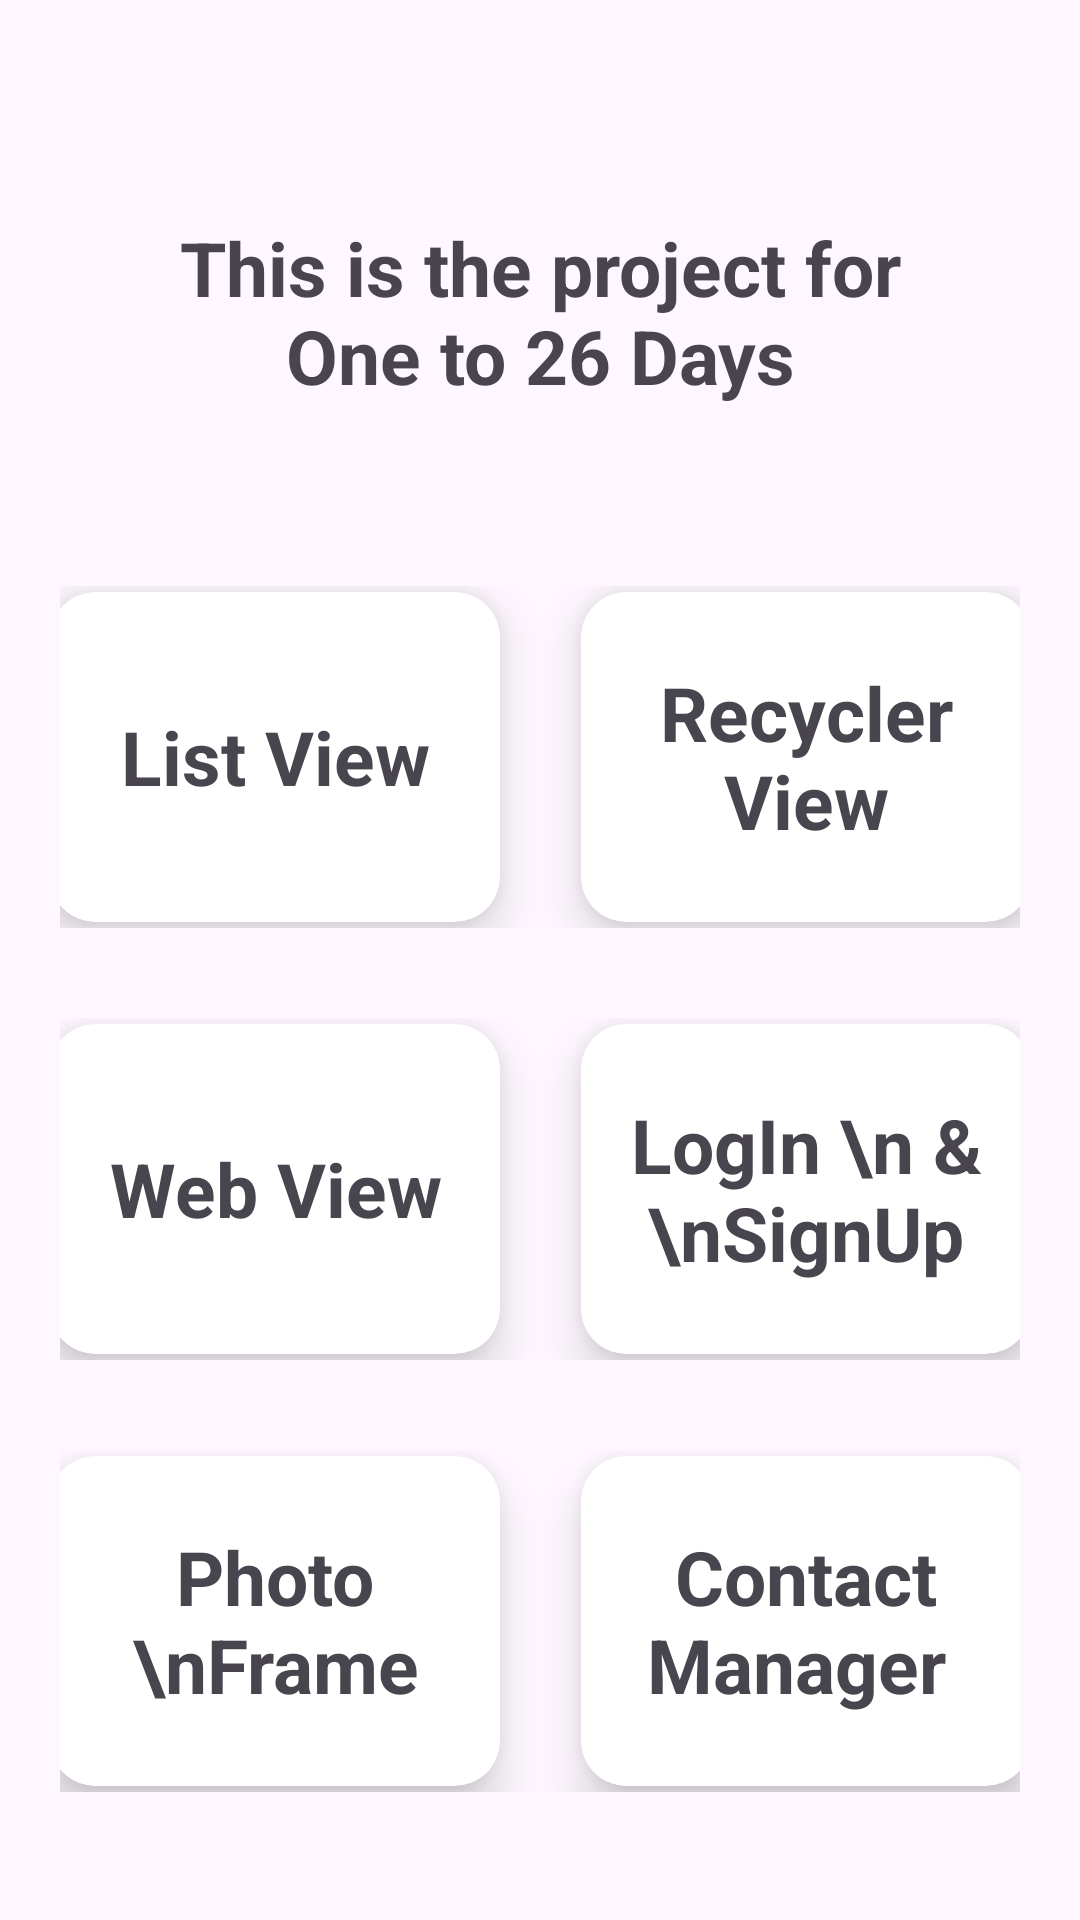

Here is an Android app screen rendered from its layout file. Give the layout XML and the strings, colors and styles it references.
<!-- AndroidManifest.xml: application theme Theme.AllInOneProject -->
<!-- res/layout/activity_main.xml -->
<?xml version="1.0" encoding="utf-8"?>
<LinearLayout xmlns:android="http://schemas.android.com/apk/res/android"
    xmlns:app="http://schemas.android.com/apk/res-auto"
    xmlns:tools="http://schemas.android.com/tools"
    android:layout_width="match_parent"
    android:layout_height="match_parent"
    android:gravity="center"
    android:orientation="vertical"
    android:padding="20dp"
    tools:context=".MainActivity">

    <TextView
        android:layout_width="match_parent"
        android:layout_height="wrap_content"
        android:layout_margin="10dp"
        android:gravity="center"
        android:padding="20dp"
        android:text="This is the project for One to 26 Days"
        android:textSize="25sp"
        android:textStyle="bold" />

    
    <LinearLayout
        android:layout_width="match_parent"
        android:layout_height="wrap_content"
        android:layout_marginTop="30dp"
        android:gravity="center"
        android:orientation="horizontal"
        android:weightSum="2">
        
        <androidx.cardview.widget.CardView
            android:id="@+id/cardListView"
            android:layout_width="150dp"
            android:layout_height="110dp"
            android:layout_marginTop="2dp"
            android:layout_marginEnd="25dp"
            android:layout_marginBottom="2dp"
            app:cardCornerRadius="15dp"
            app:cardElevation="10dp">

            <LinearLayout
                android:layout_width="match_parent"
                android:layout_height="wrap_content"
                android:layout_gravity="center"
                android:orientation="vertical">

                <TextView
                    android:layout_width="match_parent"
                    android:layout_height="wrap_content"
                    android:gravity="center"
                    android:text="List View"
                    android:textSize="25sp"
                    android:textStyle="bold" />

            </LinearLayout>


        </androidx.cardview.widget.CardView>

        
        <androidx.cardview.widget.CardView
            android:layout_width="150dp"
            android:layout_height="110dp"
            android:id="@+id/cardRecyclerView"
            android:layout_marginStart="2dp"
            android:layout_marginTop="2dp"
            android:layout_marginBottom="2dp"
            app:cardCornerRadius="15dp"
            app:cardElevation="10dp">

            <LinearLayout
                android:layout_width="match_parent"
                android:layout_height="wrap_content"
                android:layout_gravity="center"
                android:orientation="vertical">

                <TextView
                    android:layout_width="match_parent"
                    android:layout_height="wrap_content"
                    android:gravity="center"
                    android:text="Recycler View"
                    android:textSize="25sp"
                    android:textStyle="bold" />

            </LinearLayout>


        </androidx.cardview.widget.CardView>

    </LinearLayout>

    
    <LinearLayout
        android:layout_width="match_parent"
        android:layout_height="wrap_content"
        android:layout_marginTop="30dp"
        android:gravity="center"
        android:orientation="horizontal"
        android:weightSum="2">
        
        <androidx.cardview.widget.CardView
            android:id="@+id/webView"
            android:layout_width="150dp"
            android:layout_height="110dp"
            android:layout_marginTop="2dp"
            android:layout_marginEnd="25dp"
            android:layout_marginBottom="2dp"
            app:cardCornerRadius="15dp"
            app:cardElevation="10dp">

            <LinearLayout
                android:layout_width="match_parent"
                android:layout_height="wrap_content"
                android:layout_gravity="center"
                android:orientation="vertical">

                <TextView
                    android:layout_width="match_parent"
                    android:layout_height="wrap_content"
                    android:gravity="center"
                    android:text="Web View"
                    android:textSize="25sp"
                    android:textStyle="bold" />

            </LinearLayout>


        </androidx.cardview.widget.CardView>

        
        <androidx.cardview.widget.CardView
            android:id="@+id/cardLogIn"
            android:layout_width="150dp"
            android:layout_height="110dp"
            android:layout_marginStart="2dp"
            android:layout_marginTop="2dp"
            android:layout_marginBottom="2dp"
            app:cardCornerRadius="15dp"
            app:cardElevation="10dp">

            <LinearLayout
                android:layout_width="match_parent"
                android:layout_height="wrap_content"
                android:layout_gravity="center"
                android:orientation="vertical">

                <TextView
                    android:layout_width="match_parent"
                    android:layout_height="wrap_content"
                    android:gravity="center"
                    android:text="LogIn \n &amp; \nSignUp"
                    android:textSize="25sp"
                    android:textStyle="bold" />

            </LinearLayout>


        </androidx.cardview.widget.CardView>

    </LinearLayout>

    
    <LinearLayout
        android:layout_width="match_parent"
        android:layout_height="wrap_content"
        android:layout_marginTop="30dp"
        android:gravity="center"
        android:orientation="horizontal"
        android:weightSum="2">
        
        <androidx.cardview.widget.CardView
            android:id="@+id/cardPhotoFrame"
            android:layout_width="150dp"
            android:layout_height="110dp"
            android:layout_marginTop="2dp"
            android:layout_marginEnd="25dp"
            android:layout_marginBottom="2dp"
            app:cardCornerRadius="15dp"
            app:cardElevation="10dp">

            <LinearLayout
                android:layout_width="match_parent"
                android:layout_height="wrap_content"
                android:layout_gravity="center"
                android:orientation="vertical">

                <TextView
                    android:layout_width="match_parent"
                    android:layout_height="wrap_content"
                    android:gravity="center"
                    android:text="Photo \nFrame"
                    android:textSize="25sp"
                    android:textStyle="bold" />

            </LinearLayout>


        </androidx.cardview.widget.CardView>

        
        <androidx.cardview.widget.CardView
            android:id="@+id/cardContactManager"
            android:layout_width="150dp"
            android:layout_height="110dp"
            android:layout_marginStart="2dp"
            android:layout_marginTop="2dp"
            android:layout_marginBottom="2dp"
            app:cardCornerRadius="15dp"
            app:cardElevation="10dp">

            <LinearLayout
                android:layout_width="match_parent"
                android:layout_height="wrap_content"
                android:layout_gravity="center"
                android:orientation="vertical">

                <TextView
                    android:layout_width="match_parent"
                    android:layout_height="wrap_content"
                    android:gravity="center"
                    android:text="Contact Manager "
                    android:textSize="25sp"
                    android:textStyle="bold" />

            </LinearLayout>


        </androidx.cardview.widget.CardView>

    </LinearLayout>

</LinearLayout>
<!-- resources referenced by this layout -->
<resources>
  <style name="Theme.AllInOneProject" parent="Base.Theme.AllInOneProject" />
  <style name="Base.Theme.AllInOneProject" parent="Theme.Material3.DayNight.NoActionBar">
          
          
          <item name="colorPrimary">@color/white</item>
      </style>
  
  
      // for ShapeableImageView image view design
  <color name="white">#FFFFFFFF</color>
</resources>
